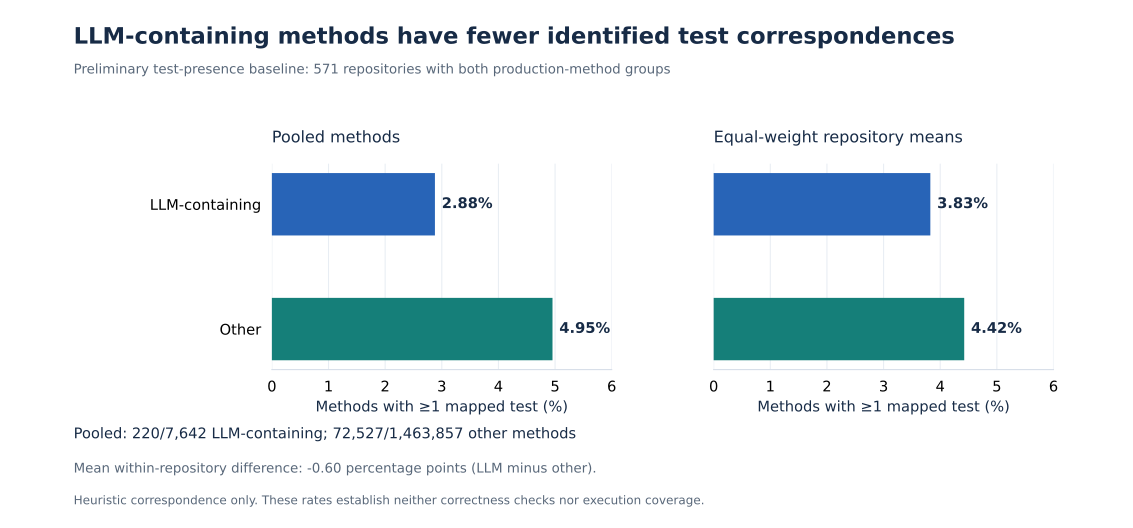

The table this chart was drawn from, first rows:
aggregation, group, pct, mapped_methods, total_methods
Pooled methods, llm, 2.879, 220, 7642
Pooled methods, other, 4.955, 72527, 1463857
Equal-weight repository means, llm, 3.826, , 
Equal-weight repository means, other, 4.424, , 
